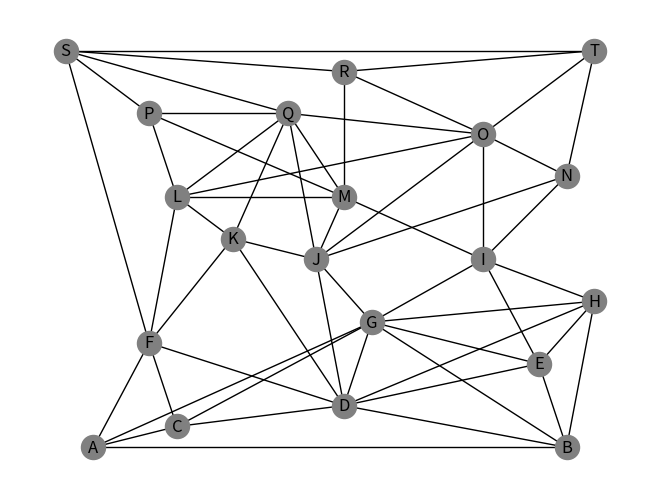

Here is the Python script that generated this plot:
import math
math.sqrt
import networkx as nx
import matplotlib.pyplot as plt

class Dupla: # Se define esta clase dupla para hacer mas sencillo el acceso a los valores X Y de cada nodo o vertice
    def _init_(self, x, y):
        self.x = x
        self.y = y

def CalcDis(Dup1, Dup2):# Usando una ecuacion simple calculamos la distancia de cada arista en base a sus vertices
    return math.sqrt(pow((Dup1.x - Dup2.x), 2) + pow((Dup1.y - Dup2.y), 2))  # calcula la distancia entre dos puntos

G = nx.Graph() # Se crea un grafo nulo
vertices_G = ['A', 'B', 'C', 'D', 'E', 'F', 'G', 'H', 'I', 'J', 'K', 'L', 'M', 'N', 'O', 'P', 'Q', 'R', 'S', 'T']
# se crean todos los vertices
G.add_nodes_from(vertices_G)
aristas_G = [('A', 'B'), ('A', 'C'), ('A', 'F'), ('A', 'G'), ('B', 'D'), ('B', 'E'), ('B', 'G'), ('B', 'H'),
             ('C', 'D'), ('C', 'F'), ('C', 'G'), ('D', 'E'), ('D', 'F'), ('D', 'G'), ('D', 'H'), ('D', 'J'),
             ('D', 'K'), ('E', 'G'), ('E', 'H'), ('E', 'I'), ('F', 'K'), ('F', 'L'), ('F', 'S'), ('G', 'H'),
             ('G', 'I'), ('G', 'J'), ('H', 'I'), ('I', 'M'), ('I', 'N'), ('I', 'O'), ('J', 'K'), ('J', 'M'),
             ('J', 'N'), ('J', 'Q'), ('K', 'L'), ('K', 'Q'), ('L', 'M'), ('L', 'O'), ('L', 'P'), ('L', 'Q'),
             ('M', 'P'), ('M', 'Q'), ('M', 'R'), ('N', 'O'), ('N', 'T'), ('O', 'J'), ('O', 'Q'), ('O', 'R'),
             ('O', 'T'), ('P', 'Q'), ('P', 'S'), ('Q', 'J'), ('Q', 'S'), ('R', 'S'), ('R', 'T'), ('S', 'T')]
# se crean todas las aristas
G.add_edges_from(aristas_G)
ubica = {'A': (2, 1), 'B': (19, 1), 'C': (5, 2), 'D': (11, 3), 'E': (18, 5), 'F': (4, 6), 'G': (12, 7), 'H': (20, 8),
         'I': (16, 10), 'J': (10, 10), 'K': (7, 11), 'L': (5, 13), 'M': (11, 13), 'N': (19, 14), 'O': (16, 16),
         'P': (4, 17), 'Q': (9, 17), 'R': (11, 19), 'S': (1, 20), 'T': (20, 20)}
#se crea un diccionario con los cada vertice y su ubicacion en el plano X Y
puntoA = Dupla()# Se asignan los valores X Y de cada vertice extrayendolos del diccionario
puntoA.x = ubica['A'][0]
puntoA.y = ubica['A'][1]
puntoB = Dupla()
puntoB.x = ubica['B'][0]
puntoB.y = ubica['B'][1]
puntoC = Dupla()
puntoC.x = ubica['C'][0]
puntoC.y = ubica['C'][1]
puntoD = Dupla()
puntoD.x = ubica['D'][0]
puntoD.y = ubica['D'][1]
puntoE = Dupla()
puntoE.x = ubica['E'][0]
puntoE.y = ubica['E'][1]
puntoF = Dupla()
puntoF.x = ubica['F'][0]
puntoF.y = ubica['F'][1]
puntoG = Dupla()
puntoG.x = ubica['G'][0]
puntoG.y = ubica['G'][1]
puntoH = Dupla()
puntoH.x = ubica['H'][0]
puntoH.y = ubica['H'][1]
puntoI = Dupla()
puntoI.x = ubica['I'][0]
puntoI.y = ubica['I'][1]
puntoJ = Dupla()
puntoJ.x = ubica['J'][0]
puntoJ.y = ubica['J'][1]
puntoK = Dupla()
puntoK.x = ubica['K'][0]
puntoK.y = ubica['K'][1]
puntoL = Dupla()
puntoL.x = ubica['L'][0]
puntoL.y = ubica['L'][1]
puntoM = Dupla()
puntoM.x = ubica['M'][0]
puntoM.y = ubica['M'][1]
puntoN = Dupla()
puntoN.x = ubica['N'][0]
puntoN.y = ubica['N'][1]
puntoO = Dupla()
puntoO.x = ubica['O'][0]
puntoO.y = ubica['O'][1]
puntoP = Dupla()
puntoP.x = ubica['P'][0]
puntoP.y = ubica['P'][1]
puntoQ = Dupla()
puntoQ.x = ubica['Q'][0]
puntoQ.y = ubica['Q'][1]
puntoR = Dupla()
puntoR.x = ubica['R'][0]
puntoR.y = ubica['R'][1]
puntoS = Dupla()
puntoS.x = ubica['S'][0]
puntoS.y = ubica['S'][1]
puntoT = Dupla()
puntoT.x = ubica['T'][0]
puntoT.y = ubica['T'][1]
Puntos = {'A': puntoA, 'B': puntoB, 'C': puntoC, 'D': puntoD, 'E': puntoE, 'F': puntoF, 'G': puntoG, 'H': puntoH,
          'I': puntoI, 'J': puntoJ, 'K': puntoK, 'L': puntoL, 'M': puntoM, 'N': puntoN, 'O': puntoO, 'P': puntoP,
          'Q': puntoQ, 'R': puntoR, 'S': puntoS, 'T': puntoT}
#Se crea un diccionario de los puntos antes creados para tener un acceso mas simple
# se crea un contador como iterador de el ciclo for
cont: int = 0
for i in aristas_G:
    Pa = Puntos[aristas_G[cont][0]]
    Pb = Puntos[aristas_G[cont][1]]
    G.edges[i]['distancia'] = CalcDis(Pa, Pb)*100
    # se calcula la distancia entre vertices y se multiplica por 100 ya que
    # cada unidad de nuestro plano vale 100 metros, luego se asigna como peso a cada arista
    print('La distancia entre ', aristas_G[cont], G.edges[i],'[METROS]')
    cont = cont + 1
nx.draw(G, pos=ubica, node_color='gray', with_labels=True)
# se dibuja el grafo
plt.show()
